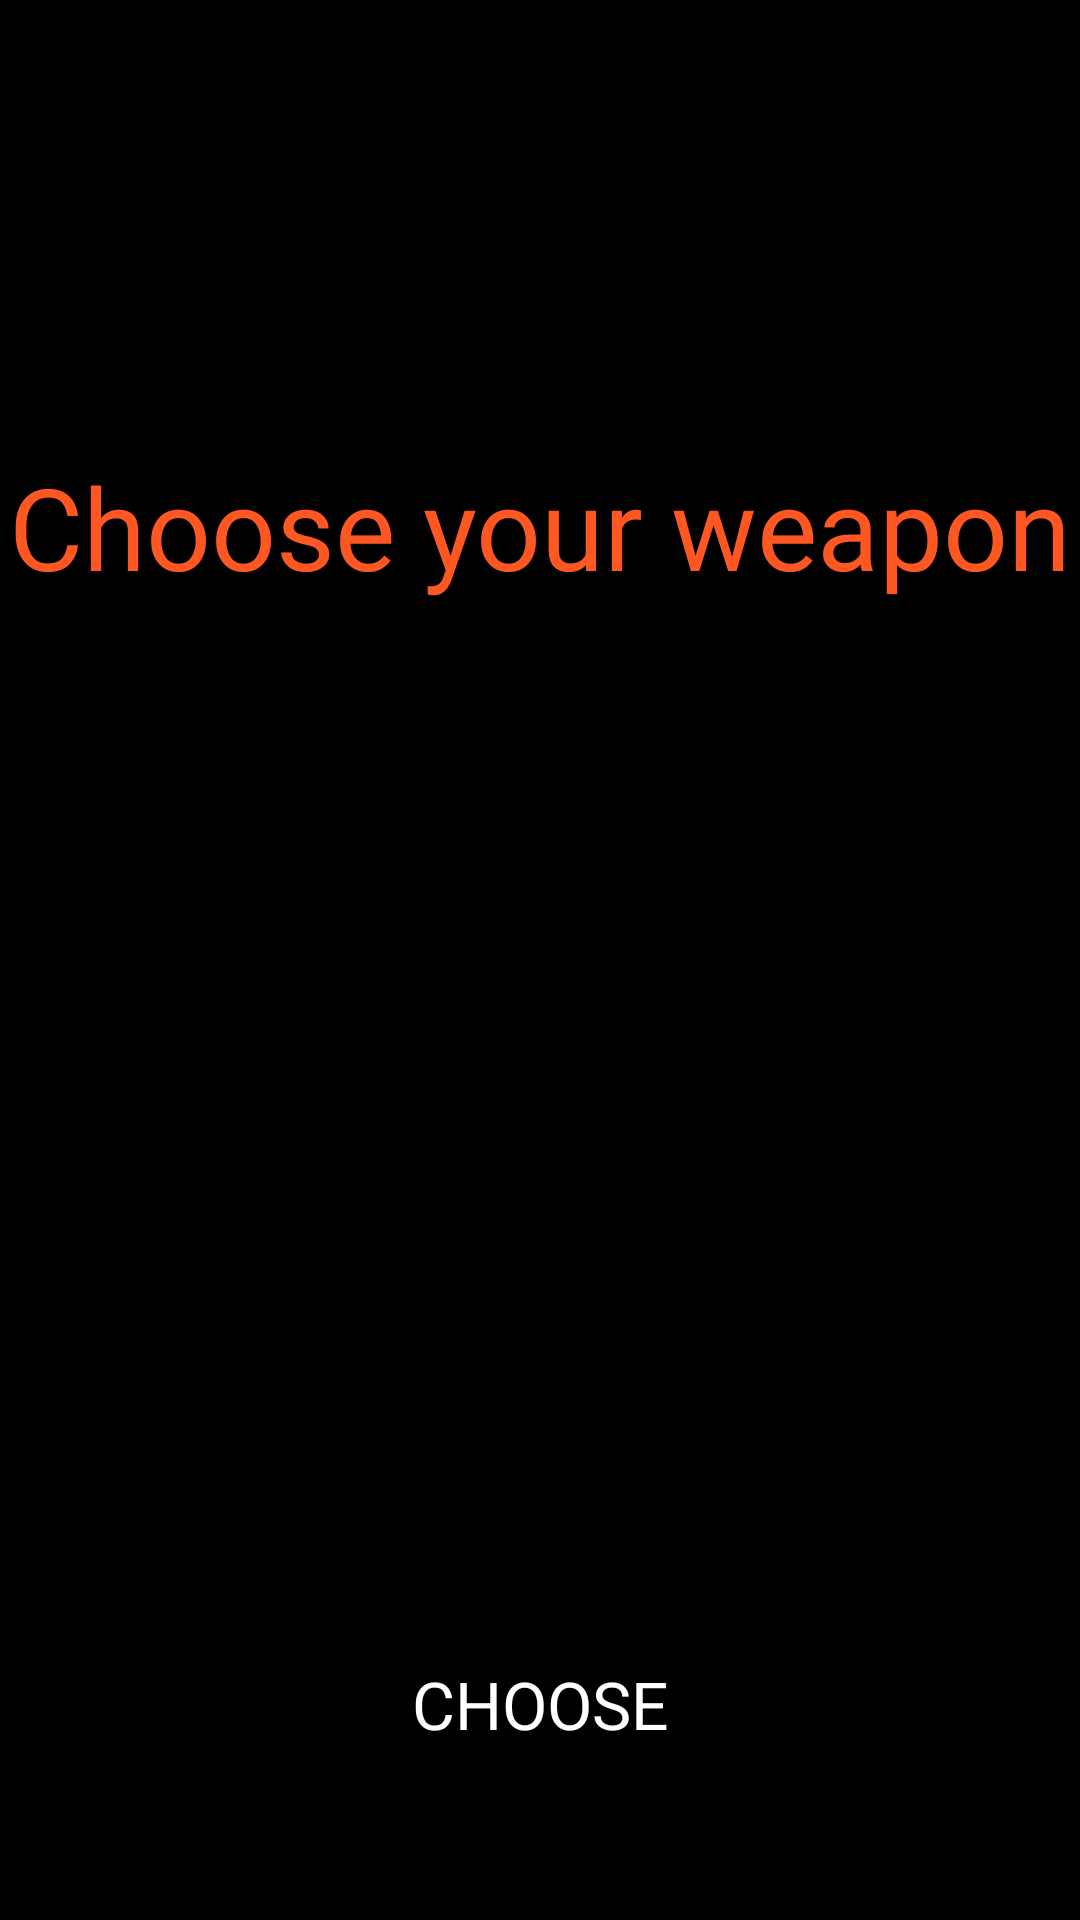

Produce the Android XML layout that renders to this screen, including the resource entries it uses.
<!-- AndroidManifest.xml: application theme Theme.CodeNinjas -->
<!-- res/layout/fragment_choose_weapon.xml -->
<?xml version="1.0" encoding="utf-8"?>
<androidx.constraintlayout.widget.ConstraintLayout xmlns:android="http://schemas.android.com/apk/res/android"
    xmlns:tools="http://schemas.android.com/tools"
    android:layout_width="match_parent"
    android:layout_height="match_parent"
    xmlns:app="http://schemas.android.com/apk/res-auto"
    android:background="@color/black"
    tools:context=".ui.chooseweapon.ChooseWeaponFragment">

    <TextView
        android:id="@+id/tvChooseYourWeapon"
        android:layout_width="match_parent"
        android:layout_height="wrap_content"
        android:textSize="38sp"
        android:textColor="@color/orange"
        android:text="@string/choose_your_weapon"
        app:layout_constraintTop_toTopOf="parent"
        app:layout_constraintStart_toStartOf="parent"
        app:layout_constraintEnd_toEndOf="parent"
        android:layout_marginTop="150dp"
        android:gravity="center"
        android:fontFamily="@font/ninjagarden3d"/>

    <androidx.viewpager2.widget.ViewPager2
        android:id="@+id/vpChooseYourWeapon"
        android:layout_width="match_parent"
        android:layout_height="300dp"
        android:layout_marginBottom="24dp"
        app:layout_constraintTop_toBottomOf="@id/tvChooseYourWeapon"
        app:layout_constraintBottom_toTopOf="@id/btnChoose"/>

    <Button
        android:id="@+id/btnChoose"
        android:layout_width="match_parent"
        android:layout_height="wrap_content"
        android:layout_margin="48dp"
        android:textColor="@color/white"
        app:layout_constraintBottom_toBottomOf="parent"
        android:layout_marginBottom="48dp"
        android:textSize="22sp"
        android:text="@string/choose"
        android:background="@drawable/btn_background"
        android:fontFamily="@font/ninja_lazer"/>



</androidx.constraintlayout.widget.ConstraintLayout>
<!-- resources referenced by this layout -->
<resources>
  <color name="black">#FF000000</color>
  <color name="orange">#FF5722</color>
  <color name="white">#FFFFFFFF</color>
  <string name="choose">CHOOSE</string>
  <string name="choose_your_weapon">Choose your weapon</string>
  <style name="Theme.CodeNinjas" parent="Theme.MaterialComponents.DayNight.NoActionBar">
          
          <item name="colorPrimary">@color/orange</item>
          <item name="colorPrimaryVariant">@color/purple_700</item>
          <item name="colorOnPrimary">@color/white</item>
          
          <item name="colorSecondary">@color/teal_200</item>
          <item name="colorSecondaryVariant">@color/teal_700</item>
          <item name="colorOnSecondary">@color/black</item>
          
          <item name="android:statusBarColor" tools:targetApi="l">@color/black</item>
          
      </style>
  <color name="purple_700">#FF3700B3</color>
  <color name="teal_200">#FF03DAC5</color>
  <color name="teal_700">#FF018786</color>
</resources>
